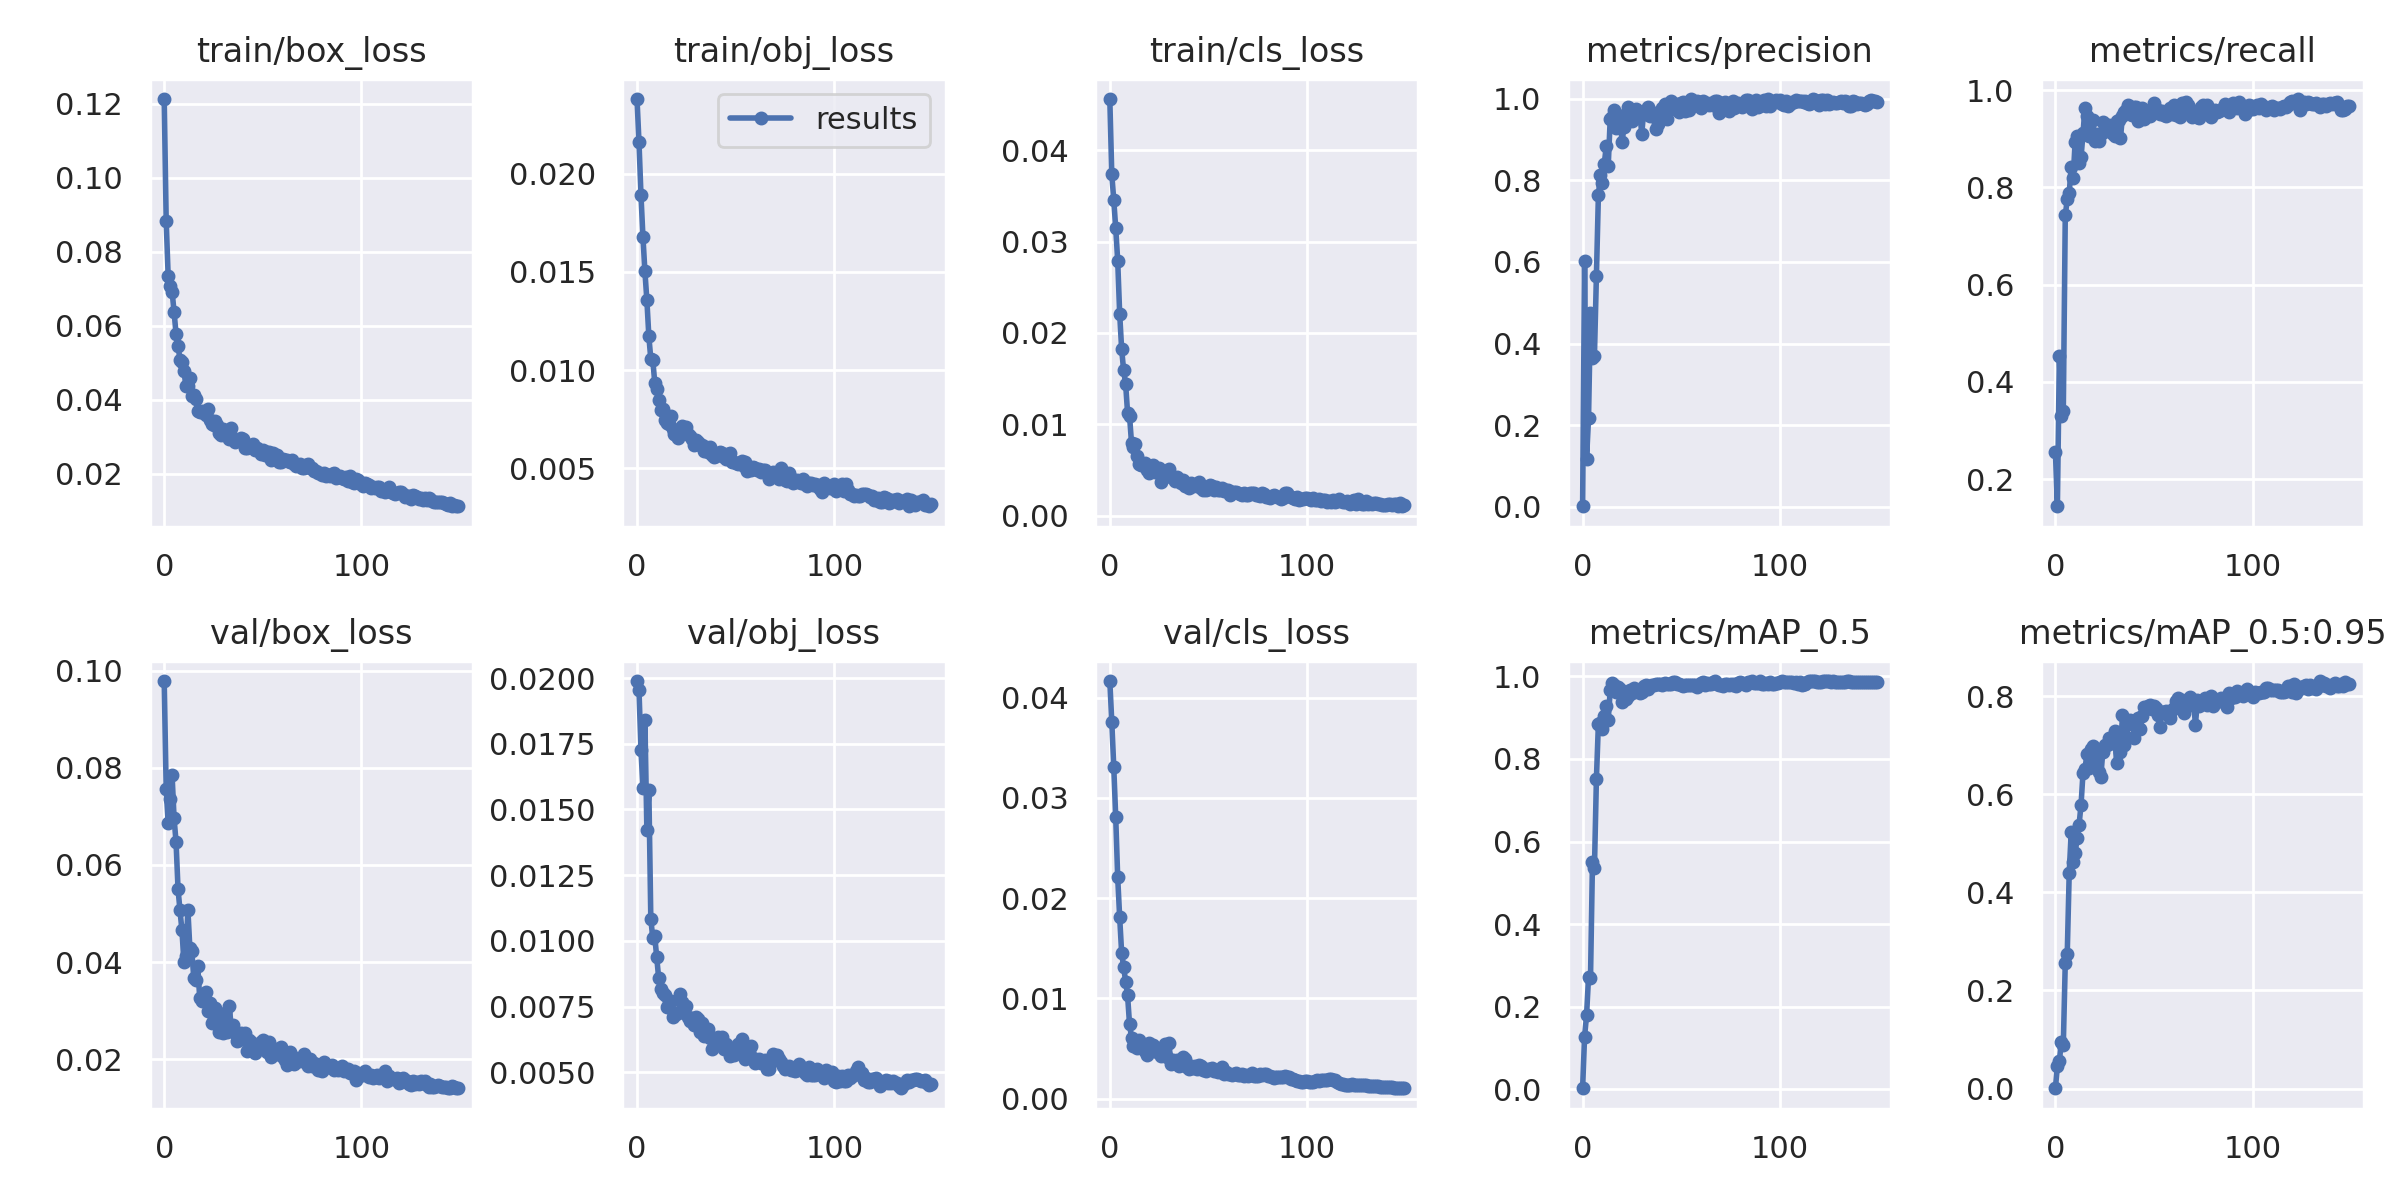

The table this chart was drawn from, first rows:
epoch, train/box_loss, train/obj_loss, train/cls_loss, metrics/precision, metrics/recall, metrics/mAP_0.5, metrics/mAP_0.5:0.95, val/box_loss, val/obj_loss, val/cls_loss, x/lr0, x/lr1, x/lr2
0, 0.1212, 0.02381, 0.0456, 0.001409, 0.2563, 0.002497, 0.0005438, 0.09787, 0.01988, 0.04167, 0.082, 0.002, 0.002
1, 0.08835, 0.02162, 0.03734, 0.6028, 0.144, 0.1277, 0.04571, 0.07565, 0.01955, 0.03761, 0.06307, 0.004073, 0.004073
2, 0.07344, 0.01894, 0.03456, 0.1172, 0.4525, 0.1788, 0.05553, 0.06862, 0.01727, 0.03311, 0.04412, 0.006118, 0.006118
3, 0.07064, 0.01681, 0.03146, 0.2167, 0.3306, 0.2713, 0.09501, 0.07353, 0.01582, 0.02806, 0.02514, 0.008136, 0.008136
4, 0.06918, 0.01504, 0.02791, 0.4742, 0.3392, 0.2683, 0.08829, 0.07845, 0.01842, 0.02208, 0.009736, 0.009736, 0.009736
5, 0.06372, 0.01357, 0.02211, 0.3644, 0.7422, 0.551, 0.2565, 0.06965, 0.01421, 0.0181, 0.009736, 0.009736, 0.009736
6, 0.05779, 0.01173, 0.01822, 0.3702, 0.7751, 0.5356, 0.2746, 0.06475, 0.01576, 0.01455, 0.00967, 0.00967, 0.00967
7, 0.05457, 0.01056, 0.01591, 0.5648, 0.7889, 0.7525, 0.4399, 0.05512, 0.01083, 0.01313, 0.009604, 0.009604, 0.009604
8, 0.05081, 0.01051, 0.01445, 0.7632, 0.8416, 0.8848, 0.5222, 0.05063, 0.01011, 0.01166, 0.009538, 0.009538, 0.009538
9, 0.05009, 0.009364, 0.01127, 0.8122, 0.8187, 0.8874, 0.4612, 0.04653, 0.01017, 0.01031, 0.009472, 0.009472, 0.009472
10, 0.04772, 0.009054, 0.01092, 0.7943, 0.8938, 0.8724, 0.4796, 0.03995, 0.009372, 0.007433, 0.009406, 0.009406, 0.009406
11, 0.0437, 0.008457, 0.007962, 0.8412, 0.9058, 0.9044, 0.5103, 0.04134, 0.008569, 0.006097, 0.00934, 0.00934, 0.00934
12, 0.04381, 0.007992, 0.007486, 0.8839, 0.8502, 0.9275, 0.5381, 0.05082, 0.008175, 0.005224, 0.009274, 0.009274, 0.009274
13, 0.04574, 0.008044, 0.007848, 0.8363, 0.8618, 0.8946, 0.579, 0.0429, 0.007998, 0.0056, 0.009208, 0.009208, 0.009208
14, 0.04099, 0.00747, 0.006501, 0.9512, 0.9116, 0.9669, 0.6444, 0.04225, 0.007943, 0.005053, 0.009142, 0.009142, 0.009142
15, 0.04123, 0.00731, 0.005606, 0.9543, 0.9644, 0.9832, 0.6521, 0.03668, 0.007468, 0.005826, 0.009076, 0.009076, 0.009076
16, 0.04013, 0.007236, 0.005528, 0.972, 0.9462, 0.9802, 0.6827, 0.03632, 0.007716, 0.00531, 0.00901, 0.00901, 0.00901
17, 0.03689, 0.007675, 0.005527, 0.9288, 0.9058, 0.9624, 0.6531, 0.03918, 0.007696, 0.005034, 0.008944, 0.008944, 0.008944
18, 0.03654, 0.007019, 0.005804, 0.9589, 0.938, 0.9732, 0.6923, 0.03262, 0.007109, 0.004739, 0.008878, 0.008878, 0.008878
19, 0.03705, 0.006759, 0.004992, 0.95, 0.9385, 0.9704, 0.6976, 0.03202, 0.007242, 0.004343, 0.008812, 0.008812, 0.008812
20, 0.03643, 0.006711, 0.004631, 0.8943, 0.8953, 0.9385, 0.6623, 0.03323, 0.0072, 0.005551, 0.008746, 0.008746, 0.008746
21, 0.03572, 0.006557, 0.004846, 0.9305, 0.9105, 0.9632, 0.6898, 0.0339, 0.007258, 0.004752, 0.00868, 0.00868, 0.00868
22, 0.03734, 0.006756, 0.005482, 0.953, 0.896, 0.9459, 0.6456, 0.03, 0.007979, 0.005334, 0.008614, 0.008614, 0.008614
23, 0.03456, 0.007161, 0.004777, 0.9792, 0.9099, 0.9517, 0.6353, 0.03157, 0.007669, 0.00506, 0.008548, 0.008548, 0.008548
24, 0.03354, 0.007002, 0.004756, 0.9523, 0.9352, 0.9681, 0.6854, 0.02751, 0.007275, 0.004669, 0.008482, 0.008482, 0.008482
25, 0.0331, 0.007104, 0.005219, 0.9444, 0.9225, 0.9587, 0.7009, 0.0283, 0.007516, 0.004715, 0.008416, 0.008416, 0.008416
26, 0.03435, 0.006749, 0.003655, 0.9663, 0.9158, 0.9718, 0.7015, 0.03057, 0.00711, 0.004251, 0.00835, 0.00835, 0.00835
27, 0.03325, 0.006647, 0.004881, 0.9757, 0.9286, 0.9653, 0.7142, 0.02933, 0.006944, 0.004515, 0.008284, 0.008284, 0.008284
28, 0.03107, 0.00648, 0.004279, 0.9545, 0.9234, 0.9639, 0.7041, 0.02555, 0.007056, 0.005423, 0.008218, 0.008218, 0.008218
29, 0.03032, 0.006185, 0.004585, 0.9626, 0.9096, 0.9598, 0.7047, 0.02791, 0.006797, 0.004147, 0.008152, 0.008152, 0.008152
30, 0.0321, 0.006435, 0.005059, 0.9146, 0.9057, 0.9618, 0.7296, 0.02539, 0.007121, 0.005521, 0.008086, 0.008086, 0.008086
31, 0.03045, 0.006326, 0.004253, 0.9704, 0.9368, 0.9766, 0.6629, 0.0296, 0.007023, 0.003476, 0.00802, 0.00802, 0.00802
32, 0.03153, 0.006203, 0.004072, 0.9635, 0.9396, 0.9801, 0.7083, 0.02552, 0.006542, 0.003838, 0.007954, 0.007954, 0.007954
33, 0.02923, 0.006168, 0.00374, 0.9792, 0.9013, 0.9705, 0.6855, 0.03096, 0.006883, 0.003767, 0.007888, 0.007888, 0.007888
34, 0.0324, 0.005886, 0.004203, 0.9586, 0.9475, 0.9776, 0.7618, 0.02647, 0.006387, 0.003842, 0.007822, 0.007822, 0.007822
35, 0.02957, 0.006103, 0.003827, 0.9632, 0.9543, 0.9796, 0.7016, 0.0271, 0.006643, 0.003297, 0.007756, 0.007756, 0.007756
36, 0.02858, 0.005806, 0.003549, 0.9651, 0.9593, 0.9785, 0.7173, 0.02551, 0.006629, 0.003323, 0.00769, 0.00769, 0.00769
37, 0.02909, 0.006089, 0.003864, 0.9246, 0.9689, 0.9812, 0.7436, 0.0237, 0.006293, 0.004192, 0.007624, 0.007624, 0.007624
38, 0.02903, 0.005655, 0.003255, 0.9371, 0.9509, 0.9816, 0.7516, 0.02404, 0.005872, 0.00397, 0.007558, 0.007558, 0.007558
39, 0.02962, 0.005563, 0.003456, 0.9631, 0.9493, 0.9819, 0.748, 0.02539, 0.006214, 0.003123, 0.007492, 0.007492, 0.007492
40, 0.02943, 0.005607, 0.002966, 0.978, 0.9658, 0.9783, 0.7141, 0.02479, 0.00614, 0.00295, 0.007426, 0.007426, 0.007426
41, 0.02704, 0.005736, 0.003573, 0.9645, 0.9649, 0.9815, 0.7435, 0.02533, 0.006333, 0.003304, 0.00736, 0.00736, 0.00736
42, 0.02701, 0.005839, 0.003263, 0.9877, 0.937, 0.9827, 0.7558, 0.02162, 0.006053, 0.003035, 0.007294, 0.007294, 0.007294
43, 0.0275, 0.005799, 0.003368, 0.9507, 0.9611, 0.9812, 0.7326, 0.02405, 0.006355, 0.003233, 0.007228, 0.007228, 0.007228
44, 0.02754, 0.005583, 0.003289, 0.9832, 0.9628, 0.9804, 0.7592, 0.02359, 0.005895, 0.002981, 0.007162, 0.007162, 0.007162
45, 0.02798, 0.005469, 0.003625, 0.994, 0.9404, 0.9821, 0.7774, 0.02251, 0.00608, 0.003362, 0.007096, 0.007096, 0.007096
46, 0.02638, 0.005702, 0.003041, 0.9875, 0.9556, 0.9857, 0.7735, 0.02137, 0.005845, 0.003242, 0.00703, 0.00703, 0.00703
47, 0.02693, 0.005791, 0.002818, 0.9748, 0.9567, 0.9873, 0.7796, 0.02195, 0.00561, 0.002829, 0.006964, 0.006964, 0.006964
48, 0.02637, 0.005334, 0.002994, 0.9866, 0.9473, 0.981, 0.7819, 0.02297, 0.005778, 0.00299, 0.006898, 0.006898, 0.006898
49, 0.02539, 0.005328, 0.002841, 0.9685, 0.9586, 0.9825, 0.7741, 0.02347, 0.005647, 0.002767, 0.006832, 0.006832, 0.006832
50, 0.02631, 0.005284, 0.00291, 0.9906, 0.9729, 0.9781, 0.7798, 0.02407, 0.005962, 0.002917, 0.006766, 0.006766, 0.006766
51, 0.02491, 0.005211, 0.003318, 0.9923, 0.9554, 0.9764, 0.7769, 0.02317, 0.006069, 0.002924, 0.0067, 0.0067, 0.0067
52, 0.02585, 0.005255, 0.003226, 0.9704, 0.9586, 0.9781, 0.7626, 0.02158, 0.006032, 0.003046, 0.006634, 0.006634, 0.006634
53, 0.02586, 0.005352, 0.002742, 0.9805, 0.951, 0.9783, 0.7378, 0.02351, 0.006272, 0.002795, 0.006568, 0.006568, 0.006568
54, 0.02381, 0.005129, 0.003152, 0.9732, 0.9569, 0.9786, 0.7685, 0.02047, 0.00579, 0.002866, 0.006502, 0.006502, 0.006502
55, 0.02565, 0.005299, 0.002775, 0.9984, 0.9489, 0.98, 0.7684, 0.02174, 0.005523, 0.002615, 0.006436, 0.006436, 0.006436
56, 0.02481, 0.004842, 0.002761, 0.9893, 0.9475, 0.9783, 0.7707, 0.02219, 0.005721, 0.002851, 0.00637, 0.00637, 0.00637
57, 0.02507, 0.00504, 0.002985, 0.9895, 0.9546, 0.9789, 0.762, 0.02112, 0.005801, 0.003184, 0.006304, 0.006304, 0.006304
58, 0.02323, 0.004909, 0.002662, 0.9946, 0.9637, 0.9751, 0.7549, 0.02115, 0.006, 0.002476, 0.006238, 0.006238, 0.006238
59, 0.02325, 0.005052, 0.002804, 0.9919, 0.9502, 0.9799, 0.7725, 0.02254, 0.005537, 0.002633, 0.006172, 0.006172, 0.006172
... 90 more rows
